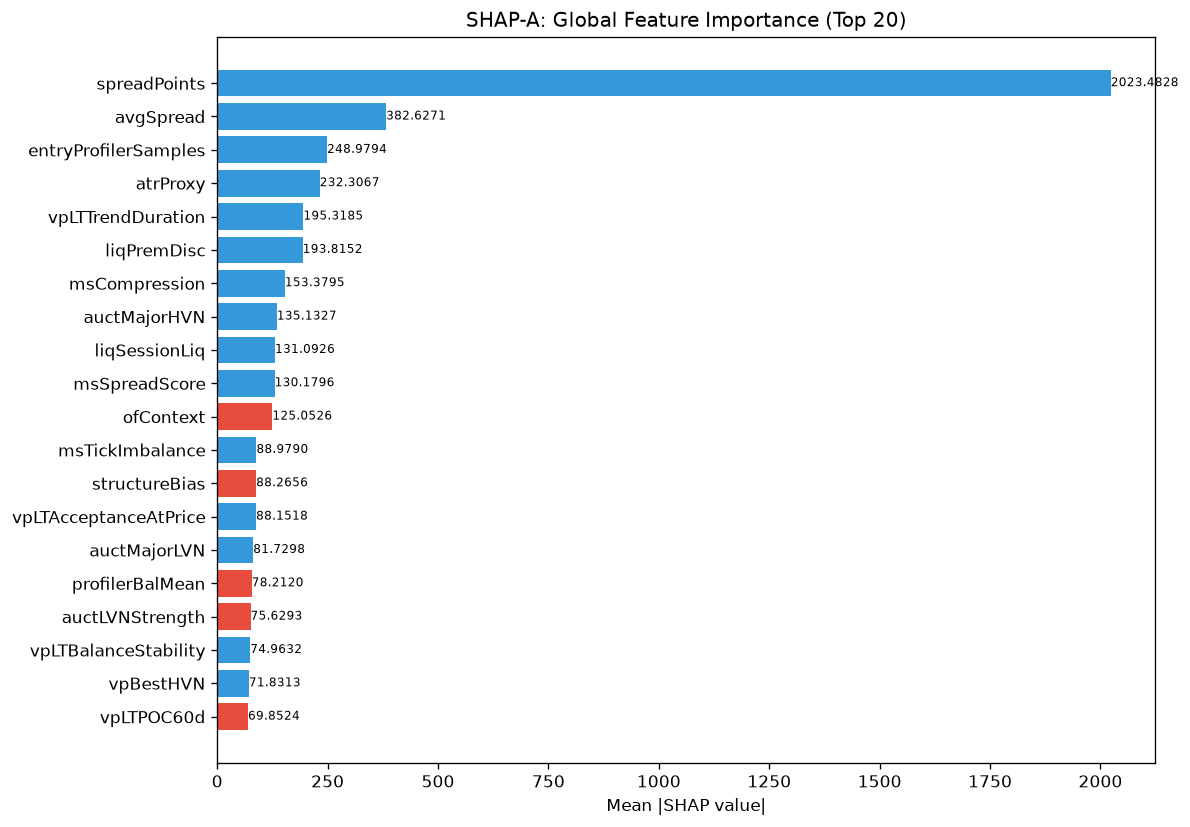

The data file committed next to this chart (first rows):
feature, category, mean_abs_shap, mean_shap, std_shap, rank
spreadPoints, unknown, 2023, 199.5, 1543, 1
avgSpread, unknown, 382.6, 21.13, 313.7, 2
entryProfilerSamples, unknown, 249, 28.72, 129.4, 3
atrProxy, unknown, 232.3, 45.63, 253.7, 4
vpLTTrendDuration, unknown, 195.3, 41.04, 144.2, 5
liqPremDisc, unknown, 193.8, 7.336, 216, 6
msCompression, unknown, 153.4, 0.1515, 65.26, 7
auctMajorHVN, unknown, 135.1, 9.269, 189.4, 8
liqSessionLiq, unknown, 131.1, 6.754, 84.6, 9
msSpreadScore, unknown, 130.2, 8.07, 165.4, 10
ofContext, engine_composite, 125.1, -6.577, 154.5, 11
msTickImbalance, unknown, 88.98, 9.105, 112.9, 12
structureBias, unknown, 88.27, -8.355, 34.31, 13
vpLTAcceptanceAtPrice, unknown, 88.15, 15.48, 136.7, 14
auctMajorLVN, unknown, 81.73, 5.622, 114.7, 15
profilerBalMean, unknown, 78.21, -1.115, 45.4, 16
auctLVNStrength, unknown, 75.63, -6.894, 54.1, 17
vpLTBalanceStability, unknown, 74.96, 2.985, 52.97, 18
vpBestHVN, unknown, 71.83, 0.4535, 60.87, 19
vpLTPOC60d, unknown, 69.85, -9.177, 57.84, 20
vpLTPOCAcceleration, unknown, 68.5, 5.721, 55.77, 21
smMitigation, unknown, 66.3, 8.211, 76.84, 22
smFVG, unknown, 65.72, 2.606, 37.26, 23
auctBalance, unknown, 65.02, -2.711, 77.27, 24
structDistATR, unknown, 61.54, -2.515, 42.49, 25
vpLTMajorLVNStrength, unknown, 58.16, -0.7574, 47.43, 26
vpLTMajorHVNPrice, unknown, 57.16, 4.78, 38.93, 27
auctTargetPrice, unknown, 56.72, 3.626, 47.13, 28
entryLTNearestZoneStrength, unknown, 52.25, -0.003432, 40, 29
vpLTMajorHVNStrength, unknown, 48.55, 5.022, 49.01, 30
liqEqualHL, unknown, 48.08, -3.937, 26.06, 31
entryVpVAH, unknown, 45.94, 0.7728, 58.34, 32
entryVpProfileShape, unknown, 45.39, -4.21, 27.1, 33
liqStopCluster, unknown, 45.17, 1.577, 27.83, 34
msContext, engine_composite, 45.03, 4.98, 29.56, 35
ofAbsorption, unknown, 42.65, -2.218, 32.29, 36
ofDeltaProxy, unknown, 39.85, 2.618, 36.75, 37
vpCompPOC, unknown, 39.38, -4.227, 33.36, 38
auctShapeConf, unknown, 39.13, 5.916, 33.97, 39
profilerTQMean, unknown, 38.14, -0.5541, 28.8, 40
profilerSamples, unknown, 35.83, 3.901, 18.57, 41
auctTargetConf, unknown, 35.45, -3.752, 39.42, 42
entryVpDistLVN, unknown, 34.18, -2.382, 30.11, 43
vpLTTransitionScore, unknown, 33.91, 2.796, 31.9, 44
vpDailyPOC, unknown, 32.81, -8.842, 37.52, 45
vpLTNearestZoneDir, unknown, 30.79, -2.273, 8.768, 46
smZoneQuality, unknown, 30.74, -2.827, 26.01, 47
thesis, unknown, 30.71, -0.6926, 31.67, 48
vpPriceVsPOC, unknown, 30.48, 3.819, 12.38, 49
vpCompVAH, unknown, 30.07, 3.582, 21.19, 50
auctReversalRisk, unknown, 27.57, -3.446, 23.17, 51
entryVpBestHVN, unknown, 26.55, 1.286, 38.08, 52
auctContinuation, unknown, 26.32, -0.1031, 26.59, 53
entryAuctTradeQuality, unknown, 25.23, 0.2095, 22.93, 54
profilerMigMean, unknown, 24.51, 0.9956, 27.86, 55
entryVpVAL, unknown, 24.42, -1.438, 25.63, 56
vpLTTrendExhaustion, unknown, 23.91, 0.2217, 22.55, 57
spreadToATR, unknown, 23.87, 3.447, 14.91, 58
liqContext, engine_composite, 23.59, 2.287, 20.32, 59
auctTradeQuality, unknown, 23.47, 0.3169, 18.95, 60
... 112 more rows
